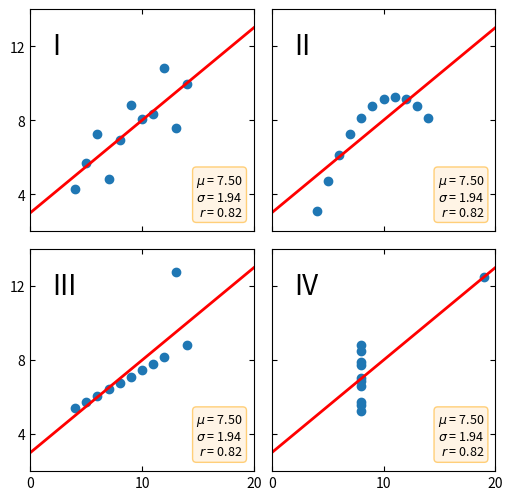

Reproduce this figure in Python.
# https://matplotlib.org/stable/gallery/specialty_plots/anscombe.html
import matplotlib.pyplot as plt
import numpy as np
%matplotlib notebook

x = [10, 8, 13, 9, 11, 14, 6, 4, 12, 7, 5]
y1 = [8.04, 6.95, 7.58, 8.81, 8.33, 9.96, 7.24, 4.26, 10.84, 4.82, 5.68]
y2 = [9.14, 8.14, 8.74, 8.77, 9.26, 8.10, 6.13, 3.10, 9.13, 7.26, 4.74]
y3 = [7.46, 6.77, 12.74, 7.11, 7.81, 8.84, 6.08, 5.39, 8.15, 6.42, 5.73]
x4 = [8, 8, 8, 8, 8, 8, 8, 19, 8, 8, 8]
y4 = [6.58, 5.76, 7.71, 8.84, 8.47, 7.04, 5.25, 12.50, 5.56, 7.91, 6.89]

datasets = {
    'I': (x, y1),
    'II': (x, y2),
    'III': (x, y3),
    'IV': (x4, y4)
}

fig, axs = plt.subplots(2, 2, sharex=True, sharey=True, figsize=(6, 6),
                        gridspec_kw={'wspace': 0.08, 'hspace': 0.08})
axs[0, 0].set(xlim=(0, 20), ylim=(2, 14))
axs[0, 0].set(xticks=(0, 10, 20), yticks=(4, 8, 12))

for ax, (label, (x, y)) in zip(axs.flat, datasets.items()):
    ax.text(0.1, 0.9, label, fontsize=20, transform=ax.transAxes, va='top')
    ax.tick_params(direction='in', top=True, right=True)
    ax.plot(x, y, 'o')

    # linear regression
    p1, p0 = np.polyfit(x, y, deg=1)  # slope, intercept
    ax.axline(xy1=(0, p0), slope=p1, color='r', lw=2)

    # add text box for the statistics
    stats = (f'$\\mu$ = {np.mean(y):.2f}\n'
             f'$\\sigma$ = {np.std(y):.2f}\n'
             f'$r$ = {np.corrcoef(x, y)[0][1]:.2f}')
    bbox = dict(boxstyle='round', fc='blanchedalmond', ec='orange', alpha=0.5)
    ax.text(0.95, 0.07, stats, fontsize=9, bbox=bbox,
            transform=ax.transAxes, horizontalalignment='right')

plt.show()